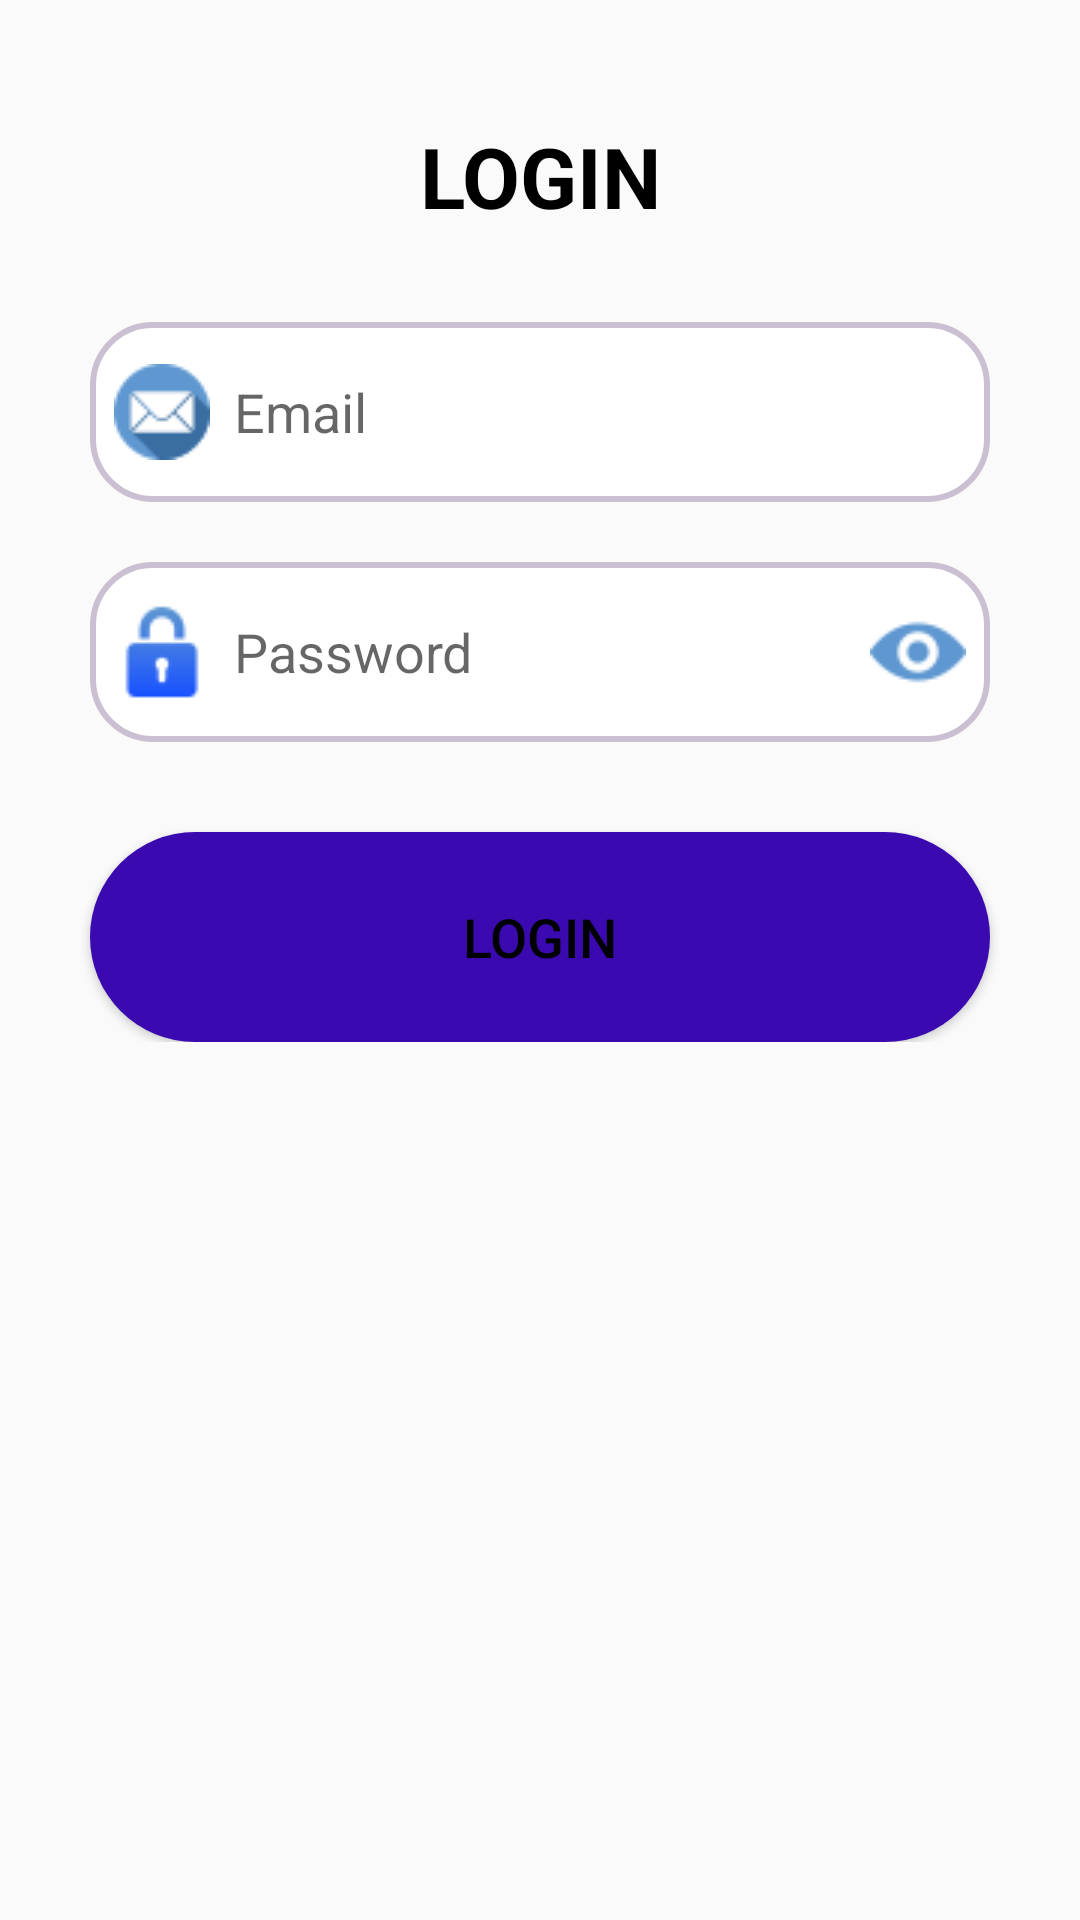

Here is an Android app screen rendered from its layout file. Give the layout XML and the strings, colors and styles it references.
<!-- AndroidManifest.xml: application theme Theme.AppCompat.Light.NoActionBar -->
<!-- res/layout/fragment_login_tab.xml -->
<?xml version="1.0" encoding="utf-8"?>
<FrameLayout xmlns:android="http://schemas.android.com/apk/res/android"
    xmlns:tools="http://schemas.android.com/tools"
    android:layout_width="match_parent"
    android:layout_height="match_parent"
    android:orientation="vertical"
    tools:context=".LoginTabFragment">

    <LinearLayout
        android:layout_width="match_parent"
        android:layout_height="wrap_content"
        android:orientation="vertical"
        tools:ignore="UselessParent">

        <LinearLayout
            android:layout_width="match_parent"
            android:layout_height="wrap_content"
            android:orientation="vertical"
            android:layout_marginTop="20dp"
            android:padding="20dp"
            tools:ignore="UselessParent">

            <TextView
                android:id="@+id/textView7"
                android:layout_width="match_parent"
                android:layout_height="wrap_content"
                android:layout_gravity="center"
                android:text="Login"
                android:textAllCaps="true"
                android:textColor="@color/black"
                android:textSize="28sp"
                android:textStyle="bold"
                android:textAlignment="center"
                tools:ignore="HardcodedText" />

            <EditText
                android:id="@+id/login_email"
                android:layout_width="300dp"
                android:layout_height="60dp"
                android:layout_gravity="center"
                android:layout_marginTop="30dp"
                android:background="@drawable/edit_text"
                android:drawableLeft="@drawable/email"
                android:drawablePadding="8dp"
                android:hint="Email"
                android:padding="8dp"
                tools:ignore="Autofill,HardcodedText,RtlHardcoded,TextFields,TextContrastCheck" />

            <EditText
                android:id="@+id/login_password"
                android:layout_width="300dp"
                android:layout_height="60dp"
                android:layout_gravity="center"
                android:layout_marginTop="20dp"
                android:background="@drawable/edit_text"
                android:drawableLeft="@drawable/locked"
                android:drawableRight="@drawable/eye"
                android:drawablePadding="8dp"
                android:hint="Password"
                android:inputType="textPassword"
                android:padding="8dp"
                tools:ignore="Autofill,HardcodedText,RtlHardcoded,TextContrastCheck" />

            <androidx.appcompat.widget.AppCompatButton
                android:id="@+id/login_button"
                android:layout_width="300dp"
                android:layout_height="70dp"
                android:layout_gravity="center"
                android:layout_marginTop="30dp"
                android:background="@drawable/main_login_btn"
                android:text="Login"
                android:textColor="@color/black"
                android:textSize="18sp"
                tools:ignore="HardcodedText,TextContrastCheck,DuplicateSpeakableTextCheck,TextSizeCheck" />
        </LinearLayout>
    </LinearLayout>


</FrameLayout>
<!-- resources referenced by this layout -->
<resources>
  <color name="black">#FF000000</color>
  <!-- drawable edit_text (drawable) -->
  <?xml version="1.0" encoding="utf-8"?>
  <shape xmlns:android="http://schemas.android.com/apk/res/android" android:shape="rectangle">
  
      <solid android:color="@color/white"/>
      <corners android:radius="20dp"/>
      <stroke android:color="@color/Thistle" android:width="2dp"/>
  
  </shape>
  <!-- drawable email: png bitmap (drawable, 1403 bytes) -->
  <!-- drawable eye: png bitmap (drawable, 942 bytes) -->
  <!-- drawable locked: png bitmap (drawable, 827 bytes) -->
  <!-- drawable main_login_btn (drawable) -->
  <?xml version="1.0" encoding="utf-8"?>
  <selector xmlns:android="http://schemas.android.com/apk/res/android">
  
      <item>
  
          <shape android:shape="rectangle">
  
              <solid android:color="@color/darkBlue"/>
              <corners android:radius="50dp"/>
  
          </shape>
  
      </item>
  
  </selector>
  <color name="white">#FFFFFFFF</color>
  <color name="Thistle">#CBC0D3</color>
  <color name="darkBlue">#3B09B0</color>
</resources>
